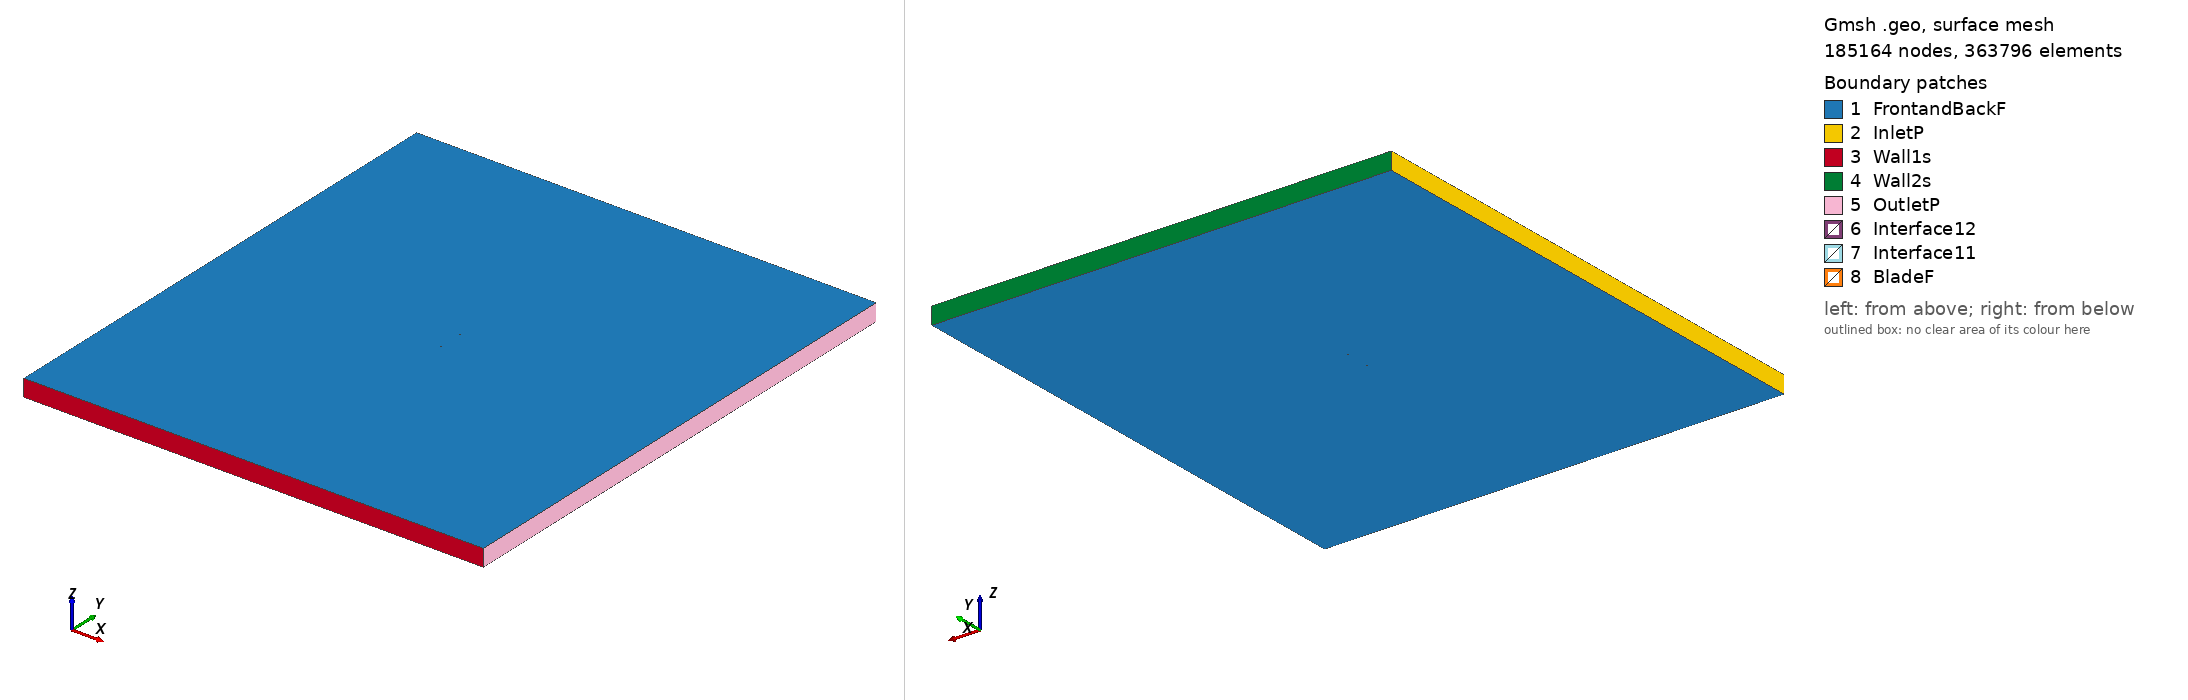

Gmsh geometry script, surface-meshed: 185164 nodes, 363796 surface elements. Boundary patches (legend numbers): 1 FrontandBackF, 2 InletP, 3 Wall1s, 4 Wall2s, 5 OutletP, 6 Interface12, 7 Interface11, 8 BladeF. Left view from above one corner, right view from below the opposite corner. Legend entries are the model's physical surfaces. The drawing asked Gmsh for element sizes between 1% and 20% of the model's largest extent; the script's own settings can give other sizes.

=== e473_tsr_0.79056_aoa_2.5536.geo (drawn) ===
SetFactory("OpenCASCADE");

Point(1) = {0.074926, 0.732526, 0, 1.0};
Point(2) = {0.074335, 0.732623, 0, 1.0};
Point(3) = {0.072682, 0.732958, 0, 1.0};
Point(4) = {0.070167, 0.733528, 0, 1.0};
Point(5) = {0.066879, 0.734206, 0, 1.0};
Point(6) = {0.062791, 0.734935, 0, 1.0};
Point(7) = {0.057924, 0.735744, 0, 1.0};
Point(8) = {0.052351, 0.736645, 0, 1.0};
Point(9) = {0.046152, 0.737635, 0, 1.0};
Point(10) = {0.039413, 0.738703, 0, 1.0};
Point(11) = {0.032222, 0.739837, 0, 1.0};
Point(12) = {0.024677, 0.741022, 0, 1.0};
Point(13) = {0.016877, 0.742238, 0, 1.0};
Point(14) = {0.008923, 0.743464, 0, 1.0};
Point(15) = {0.000915, 0.744677, 0, 1.0};
Point(16) = {-0.007040, 0.745848, 0, 1.0};
Point(17) = {-0.014842, 0.746950, 0, 1.0};
Point(18) = {-0.022389, 0.747950, 0, 1.0};
Point(19) = {-0.029586, 0.748812, 0, 1.0};
Point(20) = {-0.036340, 0.749491, 0, 1.0};
Point(21) = {-0.042558, 0.749920, 0, 1.0};
Point(22) = {-0.048218, 0.750000, 0, 1.0};
Point(23) = {-0.053362, 0.749701, 0, 1.0};
Point(24) = {-0.058007, 0.749061, 0, 1.0};
Point(25) = {-0.062142, 0.748120, 0, 1.0};
Point(26) = {-0.065750, 0.746928, 0, 1.0};
Point(27) = {-0.068809, 0.745532, 0, 1.0};
Point(28) = {-0.071296, 0.743993, 0, 1.0};
Point(29) = {-0.073184, 0.742372, 0, 1.0};
Point(30) = {-0.074434, 0.740740, 0, 1.0};
Point(31) = {-0.074926, 0.739209, 0, 1.0};
Point(32) = {-0.074572, 0.737641, 0, 1.0};
Point(33) = {-0.073472, 0.735904, 0, 1.0};
Point(34) = {-0.071737, 0.734121, 0, 1.0};
Point(35) = {-0.069396, 0.732367, 0, 1.0};
Point(36) = {-0.066473, 0.730705, 0, 1.0};
Point(37) = {-0.062986, 0.729196, 0, 1.0};
Point(38) = {-0.058951, 0.727890, 0, 1.0};
Point(39) = {-0.054381, 0.726840, 0, 1.0};
Point(40) = {-0.049284, 0.726084, 0, 1.0};
Point(41) = {-0.043640, 0.725659, 0, 1.0};
Point(42) = {-0.037408, 0.725533, 0, 1.0};
Point(43) = {-0.030621, 0.725609, 0, 1.0};
Point(44) = {-0.023376, 0.725826, 0, 1.0};
Point(45) = {-0.015770, 0.726151, 0, 1.0};
Point(46) = {-0.007900, 0.726553, 0, 1.0};
Point(47) = {0.000128, 0.727012, 0, 1.0};
Point(48) = {0.008211, 0.727508, 0, 1.0};
Point(49) = {0.016243, 0.728020, 0, 1.0};
Point(50) = {0.024120, 0.728537, 0, 1.0};
Point(51) = {0.031741, 0.729045, 0, 1.0};
Point(52) = {0.039004, 0.729535, 0, 1.0};
Point(53) = {0.045812, 0.729999, 0, 1.0};
Point(54) = {0.052074, 0.730433, 0, 1.0};
Point(55) = {0.057705, 0.730835, 0, 1.0};
Point(56) = {0.062625, 0.731207, 0, 1.0};
Point(57) = {0.066761, 0.731569, 0, 1.0};
Point(58) = {0.070097, 0.731952, 0, 1.0};
Point(59) = {0.072652, 0.732296, 0, 1.0};
Point(60) = {0.074329, 0.732482, 0, 1.0};
Point(61) = {-0.074926, -0.732526, 0, 1.0};
Point(62) = {-0.074335, -0.732623, 0, 1.0};
Point(63) = {-0.072682, -0.732958, 0, 1.0};
Point(64) = {-0.070167, -0.733528, 0, 1.0};
Point(65) = {-0.066879, -0.734206, 0, 1.0};
Point(66) = {-0.062791, -0.734935, 0, 1.0};
Point(67) = {-0.057924, -0.735744, 0, 1.0};
Point(68) = {-0.052351, -0.736645, 0, 1.0};
Point(69) = {-0.046152, -0.737635, 0, 1.0};
Point(70) = {-0.039413, -0.738703, 0, 1.0};
Point(71) = {-0.032222, -0.739837, 0, 1.0};
Point(72) = {-0.024677, -0.741022, 0, 1.0};
Point(73) = {-0.016877, -0.742238, 0, 1.0};
Point(74) = {-0.008923, -0.743464, 0, 1.0};
Point(75) = {-0.000915, -0.744677, 0, 1.0};
Point(76) = {0.007040, -0.745848, 0, 1.0};
Point(77) = {0.014842, -0.746950, 0, 1.0};
Point(78) = {0.022389, -0.747950, 0, 1.0};
Point(79) = {0.029586, -0.748812, 0, 1.0};
Point(80) = {0.036340, -0.749491, 0, 1.0};
Point(81) = {0.042558, -0.749920, 0, 1.0};
Point(82) = {0.048218, -0.750000, 0, 1.0};
Point(83) = {0.053362, -0.749701, 0, 1.0};
Point(84) = {0.058007, -0.749061, 0, 1.0};
Point(85) = {0.062142, -0.748120, 0, 1.0};
Point(86) = {0.065750, -0.746928, 0, 1.0};
Point(87) = {0.068809, -0.745532, 0, 1.0};
Point(88) = {0.071296, -0.743993, 0, 1.0};
Point(89) = {0.073184, -0.742372, 0, 1.0};
Point(90) = {0.074434, -0.740740, 0, 1.0};
Point(91) = {0.074926, -0.739209, 0, 1.0};
Point(92) = {0.074572, -0.737641, 0, 1.0};
Point(93) = {0.073472, -0.735904, 0, 1.0};
Point(94) = {0.071737, -0.734121, 0, 1.0};
Point(95) = {0.069396, -0.732367, 0, 1.0};
Point(96) = {0.066473, -0.730705, 0, 1.0};
Point(97) = {0.062986, -0.729196, 0, 1.0};
Point(98) = {0.058951, -0.727890, 0, 1.0};
Point(99) = {0.054381, -0.726840, 0, 1.0};
Point(100) = {0.049284, -0.726084, 0, 1.0};
Point(101) = {0.043640, -0.725659, 0, 1.0};
Point(102) = {0.037408, -0.725533, 0, 1.0};
Point(103) = {0.030621, -0.725609, 0, 1.0};
Point(104) = {0.023376, -0.725826, 0, 1.0};
Point(105) = {0.015770, -0.726151, 0, 1.0};
Point(106) = {0.007900, -0.726553, 0, 1.0};
Point(107) = {-0.000128, -0.727012, 0, 1.0};
Point(108) = {-0.008211, -0.727508, 0, 1.0};
Point(109) = {-0.016243, -0.728020, 0, 1.0};
Point(110) = {-0.024120, -0.728537, 0, 1.0};
Point(111) = {-0.031741, -0.729045, 0, 1.0};
Point(112) = {-0.039004, -0.729535, 0, 1.0};
Point(113) = {-0.045812, -0.729999, 0, 1.0};
Point(114) = {-0.052074, -0.730433, 0, 1.0};
Point(115) = {-0.057705, -0.730835, 0, 1.0};
Point(116) = {-0.062625, -0.731207, 0, 1.0};
Point(117) = {-0.066761, -0.731569, 0, 1.0};
Point(118) = {-0.070097, -0.731952, 0, 1.0};
Point(119) = {-0.072652, -0.732296, 0, 1.0};
Point(120) = {-0.074329, -0.732482, 0, 1.0};

// Lines: first blade (splines 1-4)
Spline(1) = {1:20};
Spline(2) = {20:42};
Spline(3) = {42:60};
Spline(4) = {60,1};

// Lines: second blade (splines 5-8)
Spline(5) = {61:80};
Spline(6) = {80:102};
Spline(7) = {102:120};
Spline(8) = {120,61};

// Outer domain (points 20001-4 and lines)
Point(121) = {-13.50000000, -15.00000000, 0, 1.0};
Point(122) = {-13.50000000, 15.00000000, 0, 1.0};
Point(123) = {13.50000000, 15.00000000, 0, 1.0};
Point(124) = {13.50000000, -15.00000000, 0, 1.0};
Line(11) = {121, 122};
Line(12) = {122, 123};
Line(13) = {123, 124};
Line(14) = {121, 124};

// Interface (between moving and stationary domain) (circles)
Circle(9) = {0, 0, 0, 0.80000000, 0, 2*Pi};
Circle(10) = {0, 0, 0, 0.80000000, 0, 2*Pi};

// Loops collect Lines/Splines/etc (blade1, blade2, domain, first circle)
Line Loop(1) = {1:4};
Line Loop(2) = {5:8};
Line Loop(3) = {11,12,13,-14};
Line Loop(4) = {9};

// BooleanDifference cuts out the circle/interface from the domain
Plane Surface(1) = {3};
Plane Surface(2) = {4};
BooleanDifference{ Surface{1}; Delete;}{ Surface{2}; Delete;}

// This one cuts out the blades from the inner circle/interface
Line Loop(6) = {10};
Plane Surface(5) = {6};
Plane Surface(6) = {1};
Plane Surface(7) = {2};
BooleanDifference{ Surface{5}; Delete;}{ Surface{6,7}; Delete;}

// extrude to 3rd dimension
Extrude {0, 0, 1} {Surface{1}; Surface{5}; Layers{1}; Recombine;}

// Physical Surfaces are the named boundaries (patches)
Physical Surface("Interface11") = {12};
Physical Surface("Interface12") = {10};

// sides of domain
Physical Surface("InletP") = {6};
Physical Surface("OutletP") = {9};

// top and bottom of domain
Physical Surface("Wall1s") = {7};
Physical Surface("Wall2s") = {8};

// Check FrontandBackF by ensuring there is nothing in the 3rd dimension
Physical Surface("FrontandBackF") = {1,11,5,21};
Physical Surface("BladeF") = {13:20};
Physical Volume("Turbine") = {2};
Physical Volume("Farfield") = {1};

// settings for airfoil boundary layer
Field[1] = BoundaryLayer;
Field[1].EdgesList = {1:8};
Field[1].hwall_n = 1e-3;
Field[1].thickness = 1.5e-2;
Field[1].ratio = 1.05;
Field[1].Quads = 1;
BoundaryLayer Field = 1;

// control points for mesh (blade and interface)
// floor((arc length / 1.5mm)/ 6) -> Transfinite Line
Transfinite Line {1,2,3,5,6,7} = 34 Using Progression 1;
Transfinite Line {4,8} = 1 Using Progression 1;
Transfinite Line {9, 15} = 800 Using Progression 1;

// For more information on gmsh syntax, visit http://gmsh.info/doc/texinfo/gmsh.html
